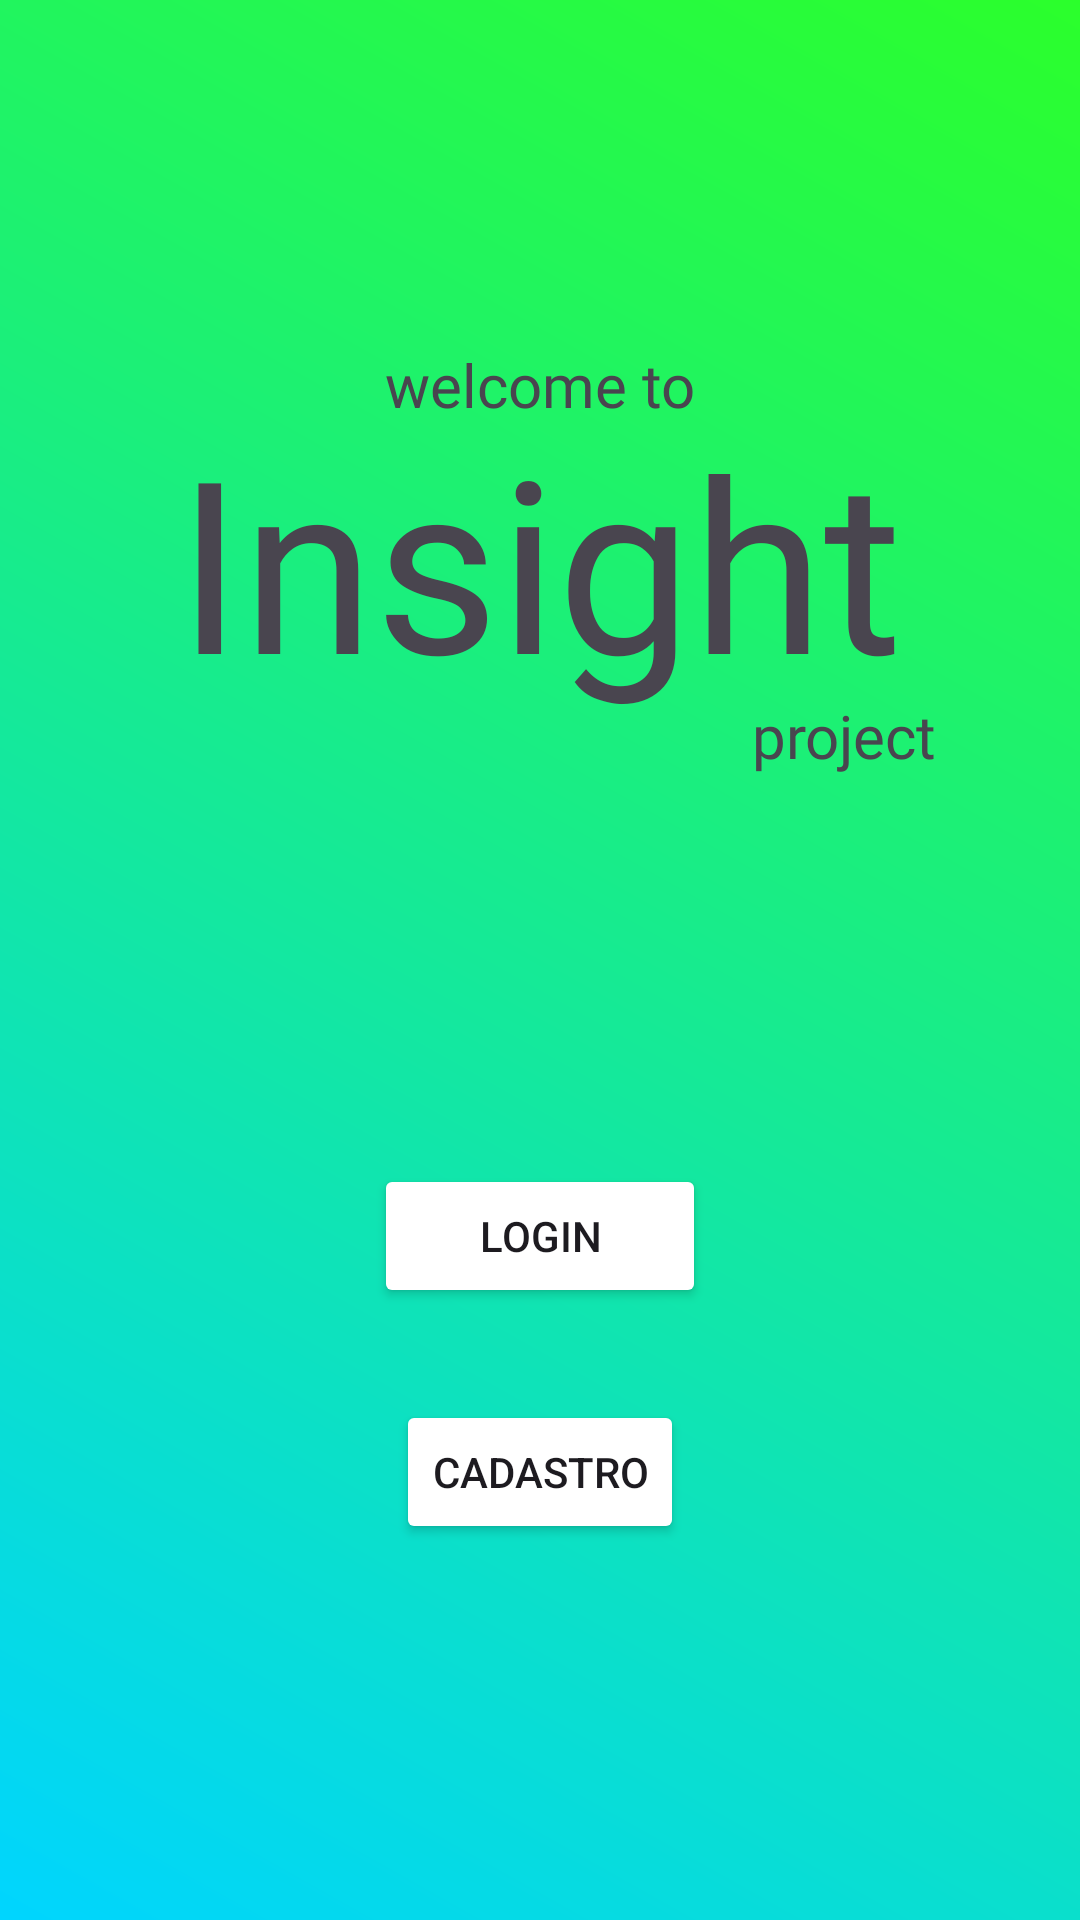

Here is an Android app screen rendered from its layout file. Give the layout XML and the strings, colors and styles it references.
<!-- AndroidManifest.xml: application theme Theme.PFInsight -->
<!-- res/layout/activity_main.xml -->
<?xml version="1.0" encoding="utf-8"?>
<androidx.constraintlayout.widget.ConstraintLayout xmlns:android="http://schemas.android.com/apk/res/android"
    xmlns:app="http://schemas.android.com/apk/res-auto"
    android:background="@drawable/fundodegrade"
    xmlns:tools="http://schemas.android.com/tools"
    android:layout_width="match_parent"
    android:layout_height="match_parent"
    android:orientation="vertical"
    android:padding="16dp"
    >


    <Button
        android:id="@+id/btnlogin"
        android:layout_width="wrap_content"
        android:layout_height="wrap_content"
        android:backgroundTint="#FFFFFF"
        android:paddingLeft="35dp"
        android:paddingRight="35dp"
        android:text="Login"
        android:textColorLink="#2196F3"
        app:layout_constraintBottom_toTopOf="@+id/btncadastro"
        app:layout_constraintEnd_toEndOf="parent"
        app:layout_constraintStart_toStartOf="parent"
        app:layout_constraintTop_toTopOf="@+id/guideline" />

    <Button
        android:id="@+id/btncadastro"
        android:layout_width="wrap_content"
        android:layout_height="wrap_content"
        android:backgroundTint="#FFFFFF"
        android:text="Cadastro"
        android:textColorLink="#03A9F4"
        app:layout_constraintBottom_toBottomOf="parent"
        app:layout_constraintEnd_toEndOf="parent"
        app:layout_constraintStart_toStartOf="parent"
        app:layout_constraintTop_toTopOf="@+id/guideline" />

    <androidx.constraintlayout.widget.Guideline
        android:id="@+id/guideline"
        android:layout_width="wrap_content"
        android:layout_height="wrap_content"
        android:orientation="horizontal"
        app:layout_constraintGuide_begin="341dp" />

    <TextView
        android:id="@+id/textView2"
        android:layout_width="wrap_content"
        android:layout_height="wrap_content"
        android:fontFamily="@font/comfortaa"
        android:text="Insight"
        android:textSize="80sp"
        app:layout_constraintBottom_toTopOf="@+id/guideline"
        app:layout_constraintEnd_toEndOf="parent"
        app:layout_constraintStart_toStartOf="parent"
        app:layout_constraintTop_toTopOf="parent" />

    <TextView
        android:id="@+id/textView3"
        android:layout_width="wrap_content"
        android:layout_height="wrap_content"
        android:fontFamily="@font/comfortaa"
        android:text="welcome to"
        android:textSize="20sp"
        app:layout_constraintBottom_toBottomOf="@+id/textView2"
        app:layout_constraintEnd_toEndOf="parent"
        app:layout_constraintStart_toStartOf="parent"
        app:layout_constraintTop_toTopOf="parent" />

    <TextView
        android:id="@+id/textView4"
        android:layout_width="wrap_content"
        android:layout_height="wrap_content"
        android:fontFamily="@font/comfortaa"
        android:text="project"
        android:textSize="20sp"
        app:layout_constraintBottom_toTopOf="@+id/guideline"
        app:layout_constraintEnd_toEndOf="parent"
        app:layout_constraintStart_toStartOf="@+id/guideline2"
        app:layout_constraintTop_toTopOf="@+id/textView2" />

    <androidx.constraintlayout.widget.Guideline
        android:id="@+id/guideline2"
        android:layout_width="wrap_content"
        android:layout_height="wrap_content"
        android:orientation="vertical"
        app:layout_constraintGuide_begin="203dp" />

</androidx.constraintlayout.widget.ConstraintLayout>
<!-- resources referenced by this layout -->
<resources>
  <!-- drawable fundodegrade (drawable) -->
  <?xml version="1.0" encoding="utf-8"?>
  <shape xmlns:android="http://schemas.android.com/apk/res/android"
      android:shape="rectangle">
      <gradient
          android:angle="45"
          android:startColor="#00D5FF"
          android:endColor="#2BFF2B"
          android:type="linear" />
  </shape>
  <style name="Theme.PFInsight" parent="Base.Theme.PFInsight" />
  <style name="Base.Theme.PFInsight" parent="Theme.Material3.DayNight.NoActionBar">
          
          
         
          <item name="colorPrimary">#FFFFFF</item>
          <item name="colorPrimaryVariant">#326273</item>
          <item name="colorOnPrimary">#000000</item>
          <item name="colorSecondary">#E39774</item>
          <item name="colorSecondaryVariant">#E39774</item>
          <item name="colorOnSecondary">#FFFFFF</item>
      </style>
</resources>
